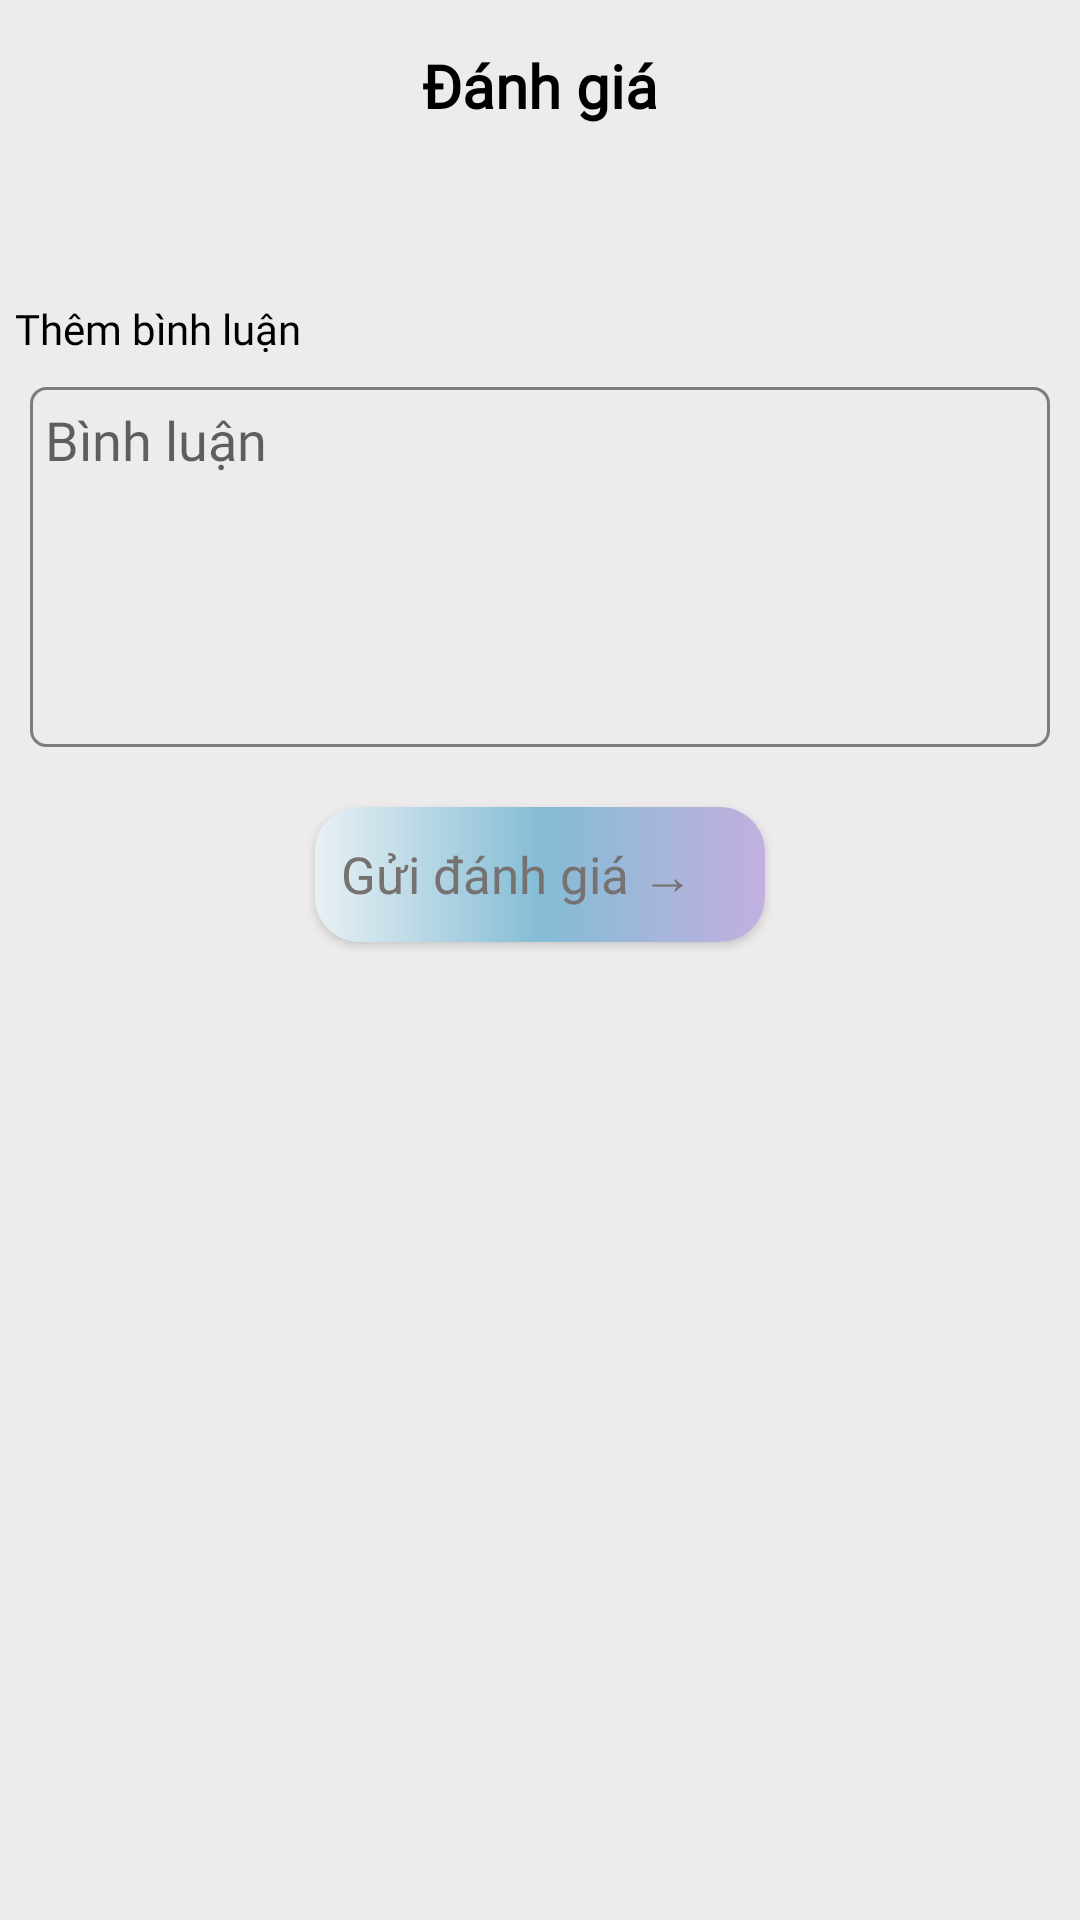

The Android layout XML behind this screen, and the referenced resources:
<!-- AndroidManifest.xml: application theme Theme.App_LabtopStore -->
<!-- res/layout/layout_bottomdialog_danhgia.xml -->
<?xml version="1.0" encoding="utf-8"?>
<LinearLayout xmlns:android="http://schemas.android.com/apk/res/android"
    xmlns:app="http://schemas.android.com/apk/res-auto"
    android:orientation="vertical"
    android:layout_width="match_parent"
    android:layout_height="350dp"
    android:background="#EDEBEB">

    <TextView
        android:layout_width="match_parent"
        android:layout_height="wrap_content"
        android:text="Đánh giá"
        android:textSize="20dp"
        android:fontFamily="@font/arbutus_slab"
        android:textColor="@color/black"
        android:textStyle="bold"
        android:gravity="center"
        android:layout_marginTop="15dp"/>

    <LinearLayout
        android:layout_marginTop="10dp"
        android:layout_gravity="center"
        android:layout_width="200dp"
        android:layout_height="wrap_content"
        android:orientation="horizontal">
        <ImageView
            android:layout_margin="4dp"
            android:layout_width="30dp"
            android:layout_height="30dp"
            android:src="@drawable/icon_star0"
            android:id="@+id/imgstar1"/>
        <ImageView
            android:layout_margin="4dp"
            android:layout_width="30dp"
            android:layout_height="30dp"
            android:src="@drawable/icon_star0"
            android:id="@+id/imgstar2"/>
        <ImageView
            android:layout_margin="4dp"
            android:layout_width="30dp"
            android:layout_height="30dp"
            android:src="@drawable/icon_star0"
            android:id="@+id/imgstar3"/>
        <ImageView
            android:layout_margin="4dp"
            android:layout_width="30dp"
            android:layout_height="30dp"
            android:src="@drawable/icon_star0"
            android:id="@+id/imgstar4"/>
        <ImageView
            android:layout_margin="4dp"
            android:layout_width="30dp"
            android:layout_height="30dp"
            android:src="@drawable/icon_star0"
            android:id="@+id/imgstar5"/>
    </LinearLayout>

    <TextView
        android:layout_marginLeft="5dp"
        android:layout_marginTop="10dp"
        android:layout_width="match_parent"
        android:layout_height="wrap_content"
        android:text="Thêm bình luận"
        android:textColor="@color/black"
        android:fontFamily="@font/arbutus_slab"/>
    <LinearLayout
        android:layout_margin="10dp"
        android:layout_width="match_parent"
        android:layout_height="120dp"
        android:background="@drawable/custom_boder_linear"
        android:orientation="vertical">
        <EditText
            android:layout_marginLeft="5dp"
            android:background="@drawable/custom_bg_edittext"
            android:id="@+id/edBinhluan"
            android:layout_width="match_parent"
            android:layout_height="35dp"
            android:hint="Bình luận"
            android:fontFamily="@font/arbutus_slab"/>
    </LinearLayout>

    <androidx.cardview.widget.CardView
        android:id="@+id/cvguidanhgia"
        android:layout_marginTop="10dp"
        android:layout_width="150dp"
        android:layout_height="45dp"
        android:layout_gravity="center"
        app:cardCornerRadius="15dp"
        >
        <TextView
            android:layout_width="match_parent"
            android:layout_height="match_parent"
            android:text="  Gửi đánh giá →"
            android:background="@drawable/custom_bgr_login"
            android:gravity="center_vertical"
            android:fontFamily="@font/mali"
            android:textColor="#777272"
            android:textSize="17dp"/>
    </androidx.cardview.widget.CardView>

</LinearLayout>
<!-- resources referenced by this layout -->
<resources>
  <!-- drawable custom_bgr_login (drawable) -->
  <?xml version="1.0" encoding="utf-8"?>
  <shape xmlns:android="http://schemas.android.com/apk/res/android"
      android:shape="rectangle">
      <gradient android:startColor="#E9F1F4"
          android:centerColor="#84BCD5"
          android:endColor="#C2B0DF"/>
  </shape>
  <!-- drawable custom_boder_linear (drawable) -->
  <?xml version="1.0" encoding="utf-8"?>
  <shape xmlns:android="http://schemas.android.com/apk/res/android">
  
      <solid android:color="@android:color/transparent" />
      <stroke
          android:width="1dp"
          android:color="#7E7C7C" />
      <corners android:radius="5dp" />
  
  </shape>
  <style name="Theme.App_LabtopStore" parent="Theme.MaterialComponents.Light.NoActionBar">
          
          <item name="colorPrimary">@color/purple_500</item>
          <item name="colorPrimaryVariant">@color/purple_700</item>
          <item name="colorOnPrimary">@color/white</item>
          
          <item name="colorSecondary">@color/teal_200</item>
          <item name="colorSecondaryVariant">@color/teal_700</item>
          <item name="colorOnSecondary">@color/black</item>
          
          <item name="android:statusBarColor">?attr/colorPrimaryVariant</item>
          
      </style>
  <!-- not gathered from this repository: default colours our renderer supplied (Android Studio template values) -->
  <color name="purple_500">#FF6200EE</color>
  <color name="purple_700">#FF3700B3</color>
  <color name="teal_200">#FF03DAC5</color>
  <color name="teal_700">#FF018786</color>
  <color name="black">#FF000000</color>
  <color name="white">#FFFFFFFF</color>
</resources>
